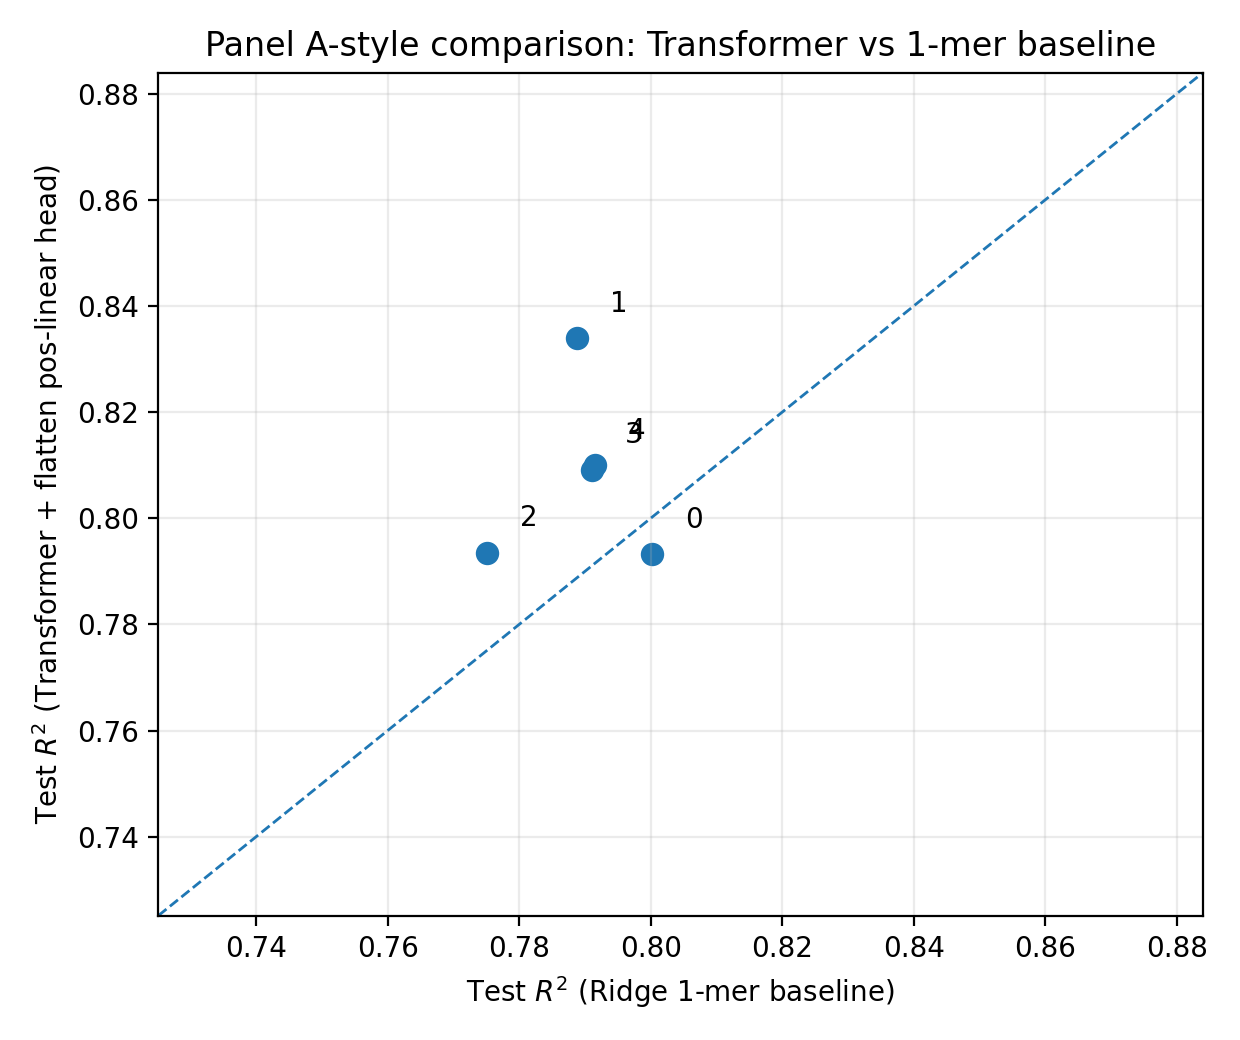

The file beside this chart, header and first rows:
seed, ridge_test_r2, ridge_test_pearson, ridge_test_rmse, ridge_best_alpha, ridge_best_val_r2, tx_test_r2, tx_test_pearson, tx_test_rmse
0, 0.8002, 0.8946, 0.09456, 10.0, 0.7629, 0.7932, 0.9013, 0.0962
1, 0.7888, 0.8884, 0.09977, 0.1, 0.7899, 0.8339, 0.9207, 0.08847
2, 0.7751, 0.8804, 0.1028, 10.0, 0.7544, 0.7935, 0.9044, 0.09848
3, 0.7911, 0.8899, 0.09525, 0.1, 0.7808, 0.8091, 0.91, 0.09104
4, 0.7915, 0.8899, 0.09672, 1.0, 0.7807, 0.81, 0.9141, 0.09234
